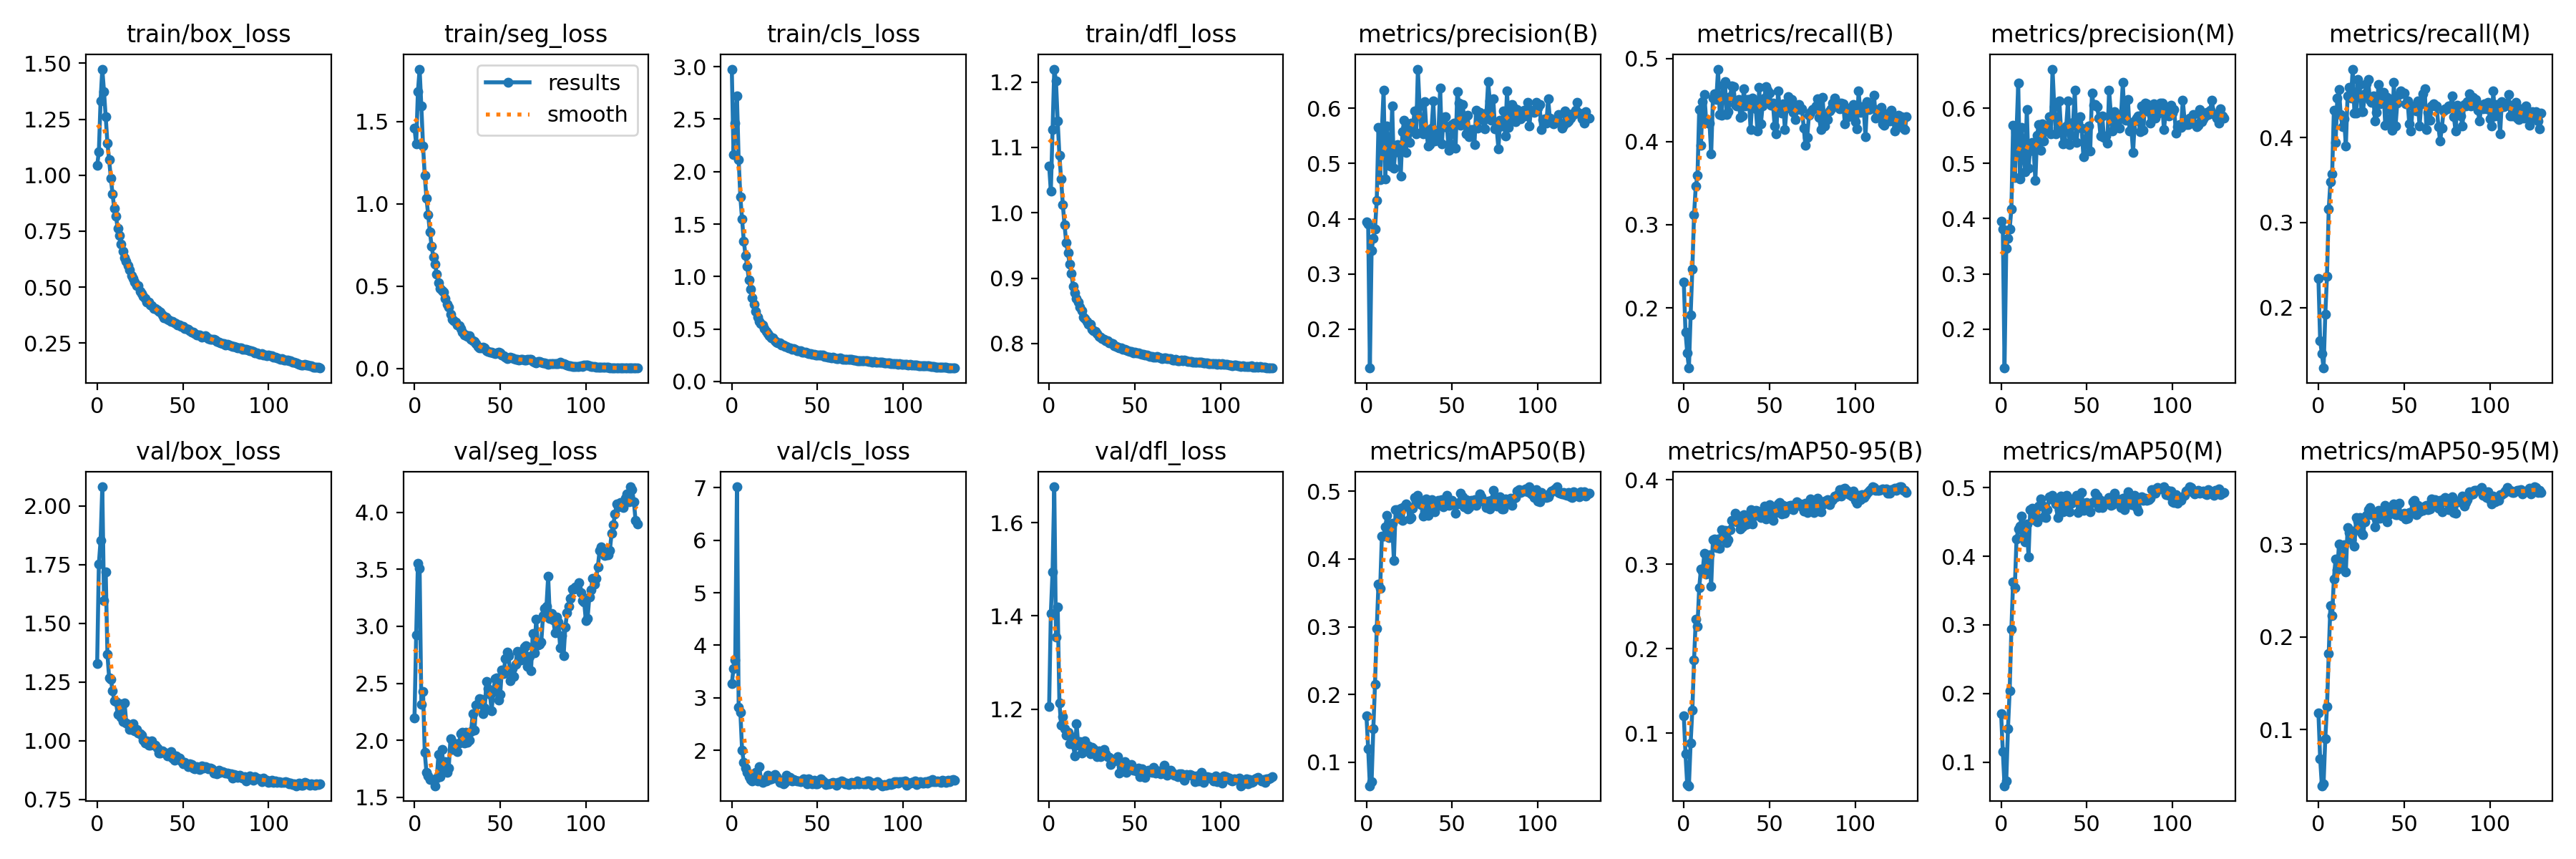

Values plotted in this chart, from the file beside it:
epoch, train/box_loss, train/seg_loss, train/cls_loss, train/dfl_loss, metrics/precision(B), metrics/recall(B), metrics/mAP50(B), metrics/mAP50-95(B), metrics/precision(M), metrics/recall(M), metrics/mAP50(M), metrics/mAP50-95(M), val/box_loss, val/seg_loss, val/cls_loss, val/dfl_loss, lr/pg0, lr/pg1, lr/pg2
0, 1.043, 1.461, 2.977, 1.072, 0.3937, 0.2312, 0.1682, 0.1207, 0.3952, 0.2339, 0.171, 0.1181, 1.328, 2.196, 3.27, 1.206, 0.07685, 0.00992, 0.00992
1, 1.106, 1.363, 2.163, 1.033, 0.3902, 0.171, 0.12, 0.07533, 0.3805, 0.1611, 0.1151, 0.06908, 1.753, 2.926, 3.564, 1.406, 0.05342, 0.01982, 0.01982
2, 1.333, 1.681, 2.463, 1.128, 0.1298, 0.1462, 0.06541, 0.03895, 0.1296, 0.1454, 0.06539, 0.03967, 1.853, 3.55, 3.724, 1.495, 0.02989, 0.02962, 0.02962
3, 1.474, 1.819, 2.724, 1.22, 0.343, 0.1275, 0.07137, 0.03756, 0.3457, 0.1288, 0.07239, 0.04165, 2.082, 3.509, 7.013, 1.677, 0.02955, 0.02955, 0.02955
4, 1.374, 1.594, 2.115, 1.201, 0.3642, 0.1914, 0.1493, 0.08834, 0.3641, 0.1918, 0.1487, 0.09059, 1.598, 2.313, 2.824, 1.355, 0.02955, 0.02955, 0.02955
5, 1.261, 1.353, 1.756, 1.14, 0.3816, 0.2466, 0.2152, 0.1274, 0.3813, 0.2371, 0.2041, 0.1247, 1.72, 2.427, 2.725, 1.419, 0.02941, 0.02941, 0.02941
6, 1.144, 1.171, 1.549, 1.088, 0.4337, 0.3124, 0.2973, 0.1869, 0.4178, 0.3157, 0.2939, 0.1819, 1.368, 1.893, 2.008, 1.214, 0.02926, 0.02926, 0.02926
7, 1.068, 1.035, 1.337, 1.052, 0.5655, 0.3464, 0.3626, 0.2347, 0.5689, 0.3482, 0.3625, 0.2341, 1.268, 1.72, 1.777, 1.166, 0.02911, 0.02911, 0.02911
8, 0.9859, 0.9321, 1.203, 1.012, 0.4705, 0.3592, 0.3568, 0.2268, 0.4741, 0.357, 0.3547, 0.2227, 1.263, 1.686, 1.668, 1.185, 0.02896, 0.02896, 0.02896
9, 0.9149, 0.8291, 1.097, 0.9812, 0.561, 0.4383, 0.4341, 0.2723, 0.5574, 0.4323, 0.4253, 0.2625, 1.213, 1.656, 1.582, 1.159, 0.02881, 0.02881, 0.02881
10, 0.8507, 0.7437, 0.9659, 0.9541, 0.6322, 0.3957, 0.4342, 0.2939, 0.645, 0.3944, 0.44, 0.2843, 1.17, 1.655, 1.508, 1.144, 0.02866, 0.02866, 0.02866
11, 0.8153, 0.6768, 0.8786, 0.9386, 0.4721, 0.4483, 0.4475, 0.292, 0.4716, 0.4465, 0.4439, 0.2725, 1.167, 1.651, 1.453, 1.151, 0.02851, 0.02851, 0.02851
12, 0.7621, 0.6333, 0.7967, 0.9211, 0.5672, 0.457, 0.4644, 0.3128, 0.5652, 0.4564, 0.4585, 0.3, 1.111, 1.602, 1.419, 1.127, 0.02837, 0.02837, 0.02837
13, 0.7296, 0.5742, 0.7335, 0.9074, 0.5148, 0.4269, 0.4319, 0.288, 0.5178, 0.427, 0.4298, 0.2769, 1.157, 1.667, 1.527, 1.142, 0.02822, 0.02822, 0.02822
14, 0.6912, 0.5196, 0.6685, 0.8872, 0.495, 0.4219, 0.4327, 0.2984, 0.4854, 0.4129, 0.4211, 0.2861, 1.101, 1.878, 1.586, 1.124, 0.02807, 0.02807, 0.02807
15, 0.6601, 0.4852, 0.6161, 0.8773, 0.6046, 0.4226, 0.4531, 0.3111, 0.5981, 0.4224, 0.4467, 0.2994, 1.081, 1.68, 1.417, 1.099, 0.02792, 0.02792, 0.02792
16, 0.6307, 0.4742, 0.5744, 0.8689, 0.4919, 0.3852, 0.398, 0.2739, 0.4911, 0.3899, 0.3993, 0.2701, 1.16, 1.922, 1.695, 1.17, 0.02777, 0.02777, 0.02777
17, 0.6162, 0.4627, 0.5549, 0.8633, 0.5292, 0.4522, 0.4725, 0.3295, 0.53, 0.4493, 0.4676, 0.3178, 1.075, 1.754, 1.453, 1.123, 0.02762, 0.02762, 0.02762
18, 0.5961, 0.426, 0.5358, 0.8563, 0.5338, 0.458, 0.4724, 0.3299, 0.538, 0.4596, 0.4705, 0.3126, 1.069, 1.816, 1.388, 1.131, 0.02747, 0.02747, 0.02747
19, 0.5766, 0.3886, 0.5073, 0.8501, 0.5205, 0.4512, 0.4603, 0.3193, 0.5225, 0.4465, 0.4536, 0.3048, 1.048, 1.718, 1.431, 1.106, 0.02733, 0.02733, 0.02733
20, 0.5518, 0.3722, 0.4744, 0.841, 0.477, 0.4874, 0.4748, 0.3303, 0.4697, 0.4807, 0.465, 0.3142, 1.049, 1.759, 1.423, 1.115, 0.02718, 0.02718, 0.02718
21, 0.5402, 0.3306, 0.4538, 0.8384, 0.5576, 0.4323, 0.4569, 0.3189, 0.551, 0.4291, 0.4499, 0.2977, 1.073, 2.016, 1.533, 1.133, 0.02703, 0.02703, 0.02703
22, 0.5237, 0.2985, 0.4382, 0.8339, 0.5776, 0.4319, 0.4774, 0.3406, 0.5708, 0.4292, 0.4733, 0.3285, 1.042, 1.923, 1.452, 1.116, 0.02688, 0.02688, 0.02688
23, 0.5077, 0.2883, 0.4183, 0.8298, 0.5199, 0.4682, 0.4808, 0.3352, 0.5242, 0.4681, 0.4833, 0.325, 1.05, 1.976, 1.468, 1.122, 0.02673, 0.02673, 0.02673
24, 0.5057, 0.2834, 0.415, 0.829, 0.5668, 0.4722, 0.4786, 0.3398, 0.5712, 0.463, 0.4741, 0.3288, 1.033, 1.955, 1.481, 1.105, 0.02659, 0.02659, 0.02659
25, 0.4795, 0.2644, 0.3876, 0.8221, 0.5381, 0.4323, 0.4595, 0.3258, 0.5408, 0.4306, 0.4581, 0.3125, 1.031, 1.899, 1.547, 1.119, 0.02644, 0.02644, 0.02644
26, 0.4726, 0.2597, 0.3768, 0.8196, 0.5731, 0.436, 0.461, 0.3291, 0.5645, 0.4307, 0.4567, 0.3101, 1.023, 1.975, 1.506, 1.115, 0.02629, 0.02629, 0.02629
27, 0.4597, 0.2405, 0.3686, 0.8184, 0.5592, 0.4539, 0.4749, 0.3409, 0.5583, 0.4518, 0.4684, 0.3242, 1.001, 2.058, 1.468, 1.11, 0.02614, 0.02614, 0.02614
28, 0.4499, 0.2196, 0.3652, 0.8153, 0.595, 0.4671, 0.4912, 0.3524, 0.5846, 0.4633, 0.4864, 0.3313, 0.9903, 2.071, 1.394, 1.099, 0.02599, 0.02599, 0.02599
29, 0.4345, 0.2054, 0.348, 0.811, 0.5538, 0.4667, 0.4859, 0.3511, 0.553, 0.4687, 0.4835, 0.3373, 1, 1.977, 1.423, 1.111, 0.02584, 0.02584, 0.02584
30, 0.4338, 0.2042, 0.3454, 0.81, 0.6707, 0.4448, 0.4934, 0.3603, 0.6706, 0.4442, 0.4893, 0.3393, 0.9825, 2.073, 1.371, 1.098, 0.02569, 0.02569, 0.02569
31, 0.4212, 0.1945, 0.3352, 0.8072, 0.6041, 0.4431, 0.4837, 0.3499, 0.6031, 0.4414, 0.4816, 0.3316, 0.9809, 1.985, 1.396, 1.107, 0.02555, 0.02555, 0.02555
32, 0.4181, 0.1993, 0.3314, 0.8066, 0.5566, 0.4509, 0.4802, 0.3568, 0.5538, 0.4494, 0.476, 0.333, 0.999, 1.999, 1.525, 1.113, 0.0254, 0.0254, 0.0254
33, 0.405, 0.177, 0.3203, 0.8044, 0.5537, 0.4295, 0.4638, 0.3417, 0.5634, 0.4198, 0.4565, 0.3186, 0.9808, 2.076, 1.494, 1.104, 0.02525, 0.02525, 0.02525
34, 0.4029, 0.1673, 0.3167, 0.8044, 0.6116, 0.4311, 0.4695, 0.3444, 0.6126, 0.4299, 0.4677, 0.3271, 0.9816, 2.232, 1.485, 1.099, 0.0251, 0.0251, 0.0251
35, 0.3969, 0.1624, 0.3084, 0.801, 0.5577, 0.4637, 0.4892, 0.3589, 0.5579, 0.4625, 0.4875, 0.3362, 0.9685, 2.091, 1.423, 1.097, 0.02495, 0.02495, 0.02495
36, 0.391, 0.1493, 0.3163, 0.8006, 0.5313, 0.4426, 0.4648, 0.3472, 0.5351, 0.4401, 0.4654, 0.3283, 0.9481, 2.311, 1.451, 1.082, 0.0248, 0.0248, 0.0248
37, 0.3878, 0.1332, 0.3047, 0.7998, 0.5336, 0.4506, 0.4687, 0.3473, 0.5377, 0.4525, 0.4708, 0.3295, 0.9486, 2.323, 1.428, 1.092, 0.02465, 0.02465, 0.02465
38, 0.376, 0.127, 0.2951, 0.7967, 0.5635, 0.4511, 0.4878, 0.3588, 0.5682, 0.453, 0.4894, 0.336, 0.9563, 2.366, 1.426, 1.089, 0.0245, 0.0245, 0.0245
39, 0.3634, 0.1233, 0.2955, 0.7955, 0.6127, 0.4148, 0.4846, 0.3649, 0.6127, 0.4146, 0.4855, 0.3416, 0.9505, 2.359, 1.419, 1.093, 0.02436, 0.02436, 0.02436
40, 0.3668, 0.1281, 0.29, 0.7946, 0.5405, 0.4529, 0.4698, 0.3476, 0.5335, 0.4475, 0.4654, 0.3239, 0.9461, 2.236, 1.41, 1.098, 0.02421, 0.02421, 0.02421
41, 0.3576, 0.1241, 0.2814, 0.7934, 0.5497, 0.4456, 0.478, 0.3571, 0.5507, 0.4439, 0.4773, 0.332, 0.9343, 2.282, 1.419, 1.063, 0.02406, 0.02406, 0.02406
42, 0.3536, 0.109, 0.28, 0.7932, 0.5543, 0.4398, 0.4863, 0.3635, 0.5736, 0.4228, 0.4801, 0.3337, 0.9389, 2.519, 1.468, 1.083, 0.02391, 0.02391, 0.02391
43, 0.3455, 0.1016, 0.2773, 0.7911, 0.6367, 0.4131, 0.4868, 0.3633, 0.6319, 0.4088, 0.4803, 0.339, 0.9529, 2.457, 1.455, 1.08, 0.02376, 0.02376, 0.02376
44, 0.348, 0.09998, 0.2707, 0.7916, 0.535, 0.4652, 0.4876, 0.3621, 0.5376, 0.465, 0.4887, 0.3431, 0.9252, 2.405, 1.372, 1.088, 0.02362, 0.02362, 0.02362
45, 0.3403, 0.09719, 0.2682, 0.7902, 0.5834, 0.4218, 0.4776, 0.3553, 0.5747, 0.414, 0.4635, 0.3319, 0.918, 2.262, 1.459, 1.065, 0.02347, 0.02347, 0.02347
46, 0.3363, 0.09505, 0.266, 0.7888, 0.5841, 0.4432, 0.4808, 0.3559, 0.585, 0.4407, 0.4776, 0.332, 0.9367, 2.422, 1.413, 1.077, 0.02332, 0.02332, 0.02332
47, 0.3321, 0.0915, 0.2606, 0.788, 0.5655, 0.4522, 0.494, 0.3691, 0.5637, 0.4506, 0.4929, 0.3441, 0.922, 2.539, 1.373, 1.07, 0.02317, 0.02317, 0.02317
48, 0.3317, 0.09316, 0.2597, 0.788, 0.5234, 0.4665, 0.4788, 0.354, 0.5125, 0.4549, 0.4671, 0.3315, 0.9254, 2.545, 1.434, 1.082, 0.02302, 0.02302, 0.02302
49, 0.3236, 0.1003, 0.2529, 0.786, 0.5354, 0.4618, 0.4801, 0.3584, 0.5352, 0.4527, 0.4776, 0.3301, 0.9125, 2.355, 1.365, 1.069, 0.02287, 0.02287, 0.02287
50, 0.3241, 0.0967, 0.2551, 0.787, 0.5699, 0.4582, 0.4866, 0.3708, 0.5629, 0.4525, 0.4789, 0.3335, 0.9029, 2.401, 1.362, 1.071, 0.02272, 0.02272, 0.02272
51, 0.3142, 0.08326, 0.2508, 0.7858, 0.5733, 0.4442, 0.4824, 0.3584, 0.5675, 0.44, 0.4744, 0.3271, 0.9073, 2.62, 1.389, 1.067, 0.02258, 0.02258, 0.02258
52, 0.316, 0.0763, 0.2531, 0.7854, 0.5276, 0.4464, 0.4676, 0.3516, 0.5227, 0.4431, 0.4653, 0.3278, 0.903, 2.582, 1.456, 1.074, 0.02243, 0.02243, 0.02243
53, 0.3115, 0.06958, 0.2492, 0.7846, 0.6299, 0.4193, 0.4809, 0.3652, 0.6272, 0.4165, 0.4781, 0.3342, 0.8901, 2.714, 1.425, 1.056, 0.02228, 0.02228, 0.02228
54, 0.3043, 0.0591, 0.2395, 0.7838, 0.6094, 0.4091, 0.4834, 0.361, 0.6048, 0.4081, 0.4796, 0.3342, 0.9009, 2.772, 1.398, 1.072, 0.02213, 0.02213, 0.02213
55, 0.2992, 0.06262, 0.2354, 0.7833, 0.5687, 0.4614, 0.4974, 0.3713, 0.6062, 0.4372, 0.4921, 0.346, 0.8988, 2.74, 1.36, 1.065, 0.02198, 0.02198, 0.02198
56, 0.2993, 0.06743, 0.2341, 0.7825, 0.6073, 0.4398, 0.4917, 0.3731, 0.6031, 0.4367, 0.4878, 0.3475, 0.8841, 2.523, 1.371, 1.055, 0.02183, 0.02183, 0.02183
57, 0.2932, 0.06217, 0.233, 0.7826, 0.5848, 0.4342, 0.4775, 0.3596, 0.5824, 0.4318, 0.4712, 0.3316, 0.8818, 2.631, 1.37, 1.064, 0.02168, 0.02168, 0.02168
58, 0.2864, 0.06141, 0.2278, 0.7816, 0.5529, 0.446, 0.4876, 0.3695, 0.5498, 0.4433, 0.4819, 0.3422, 0.8892, 2.561, 1.383, 1.069, 0.02154, 0.02154, 0.02154
59, 0.2872, 0.05496, 0.2291, 0.7801, 0.5878, 0.4145, 0.4744, 0.3603, 0.5857, 0.4133, 0.4715, 0.3345, 0.8795, 2.67, 1.389, 1.067, 0.02139, 0.02139, 0.02139
... 71 more rows
